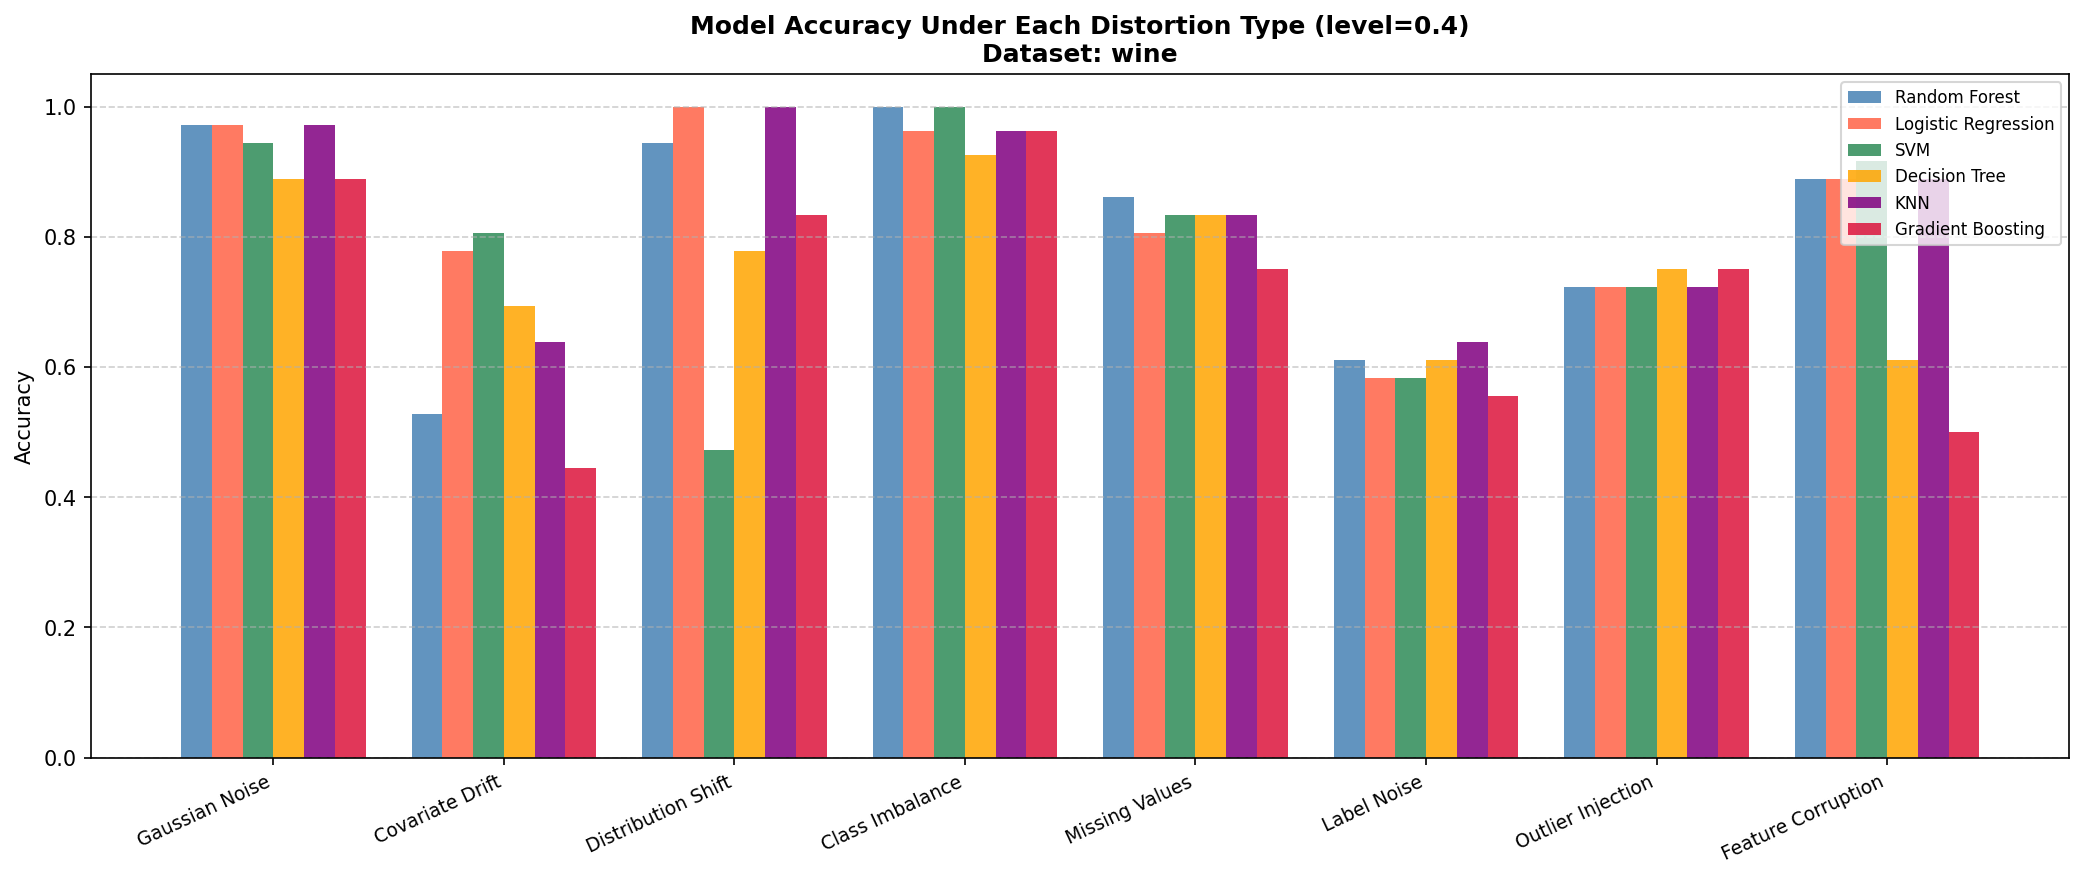

Data behind this chart, as committed beside it:
Distortion, RF Acc, RF F1, RF AUC, LR Acc, LR F1, LR AUC, S Acc, S F1, S AUC, DT Acc, DT F1, DT AUC, K Acc, K F1, K AUC, GB Acc, GB F1, GB AUC
Gaussian Noise, 0.972, 0.971, 1.0, 0.972, 0.971, 0.997, 0.944, 0.941, 1.0, 0.889, 0.891, 0.911, 0.972, 0.971, 0.998, 0.889, 0.895, 0.978
Covariate Drift, 0.528, 0.501, 0.967, 0.778, 0.788, 0.995, 0.806, 0.819, 0.936, 0.694, 0.701, 0.774, 0.639, 0.615, 0.934, 0.444, 0.33, 0.855
Distribution Shift, 0.944, 0.946, 0.997, 1.0, 1.0, 1.0, 0.472, 0.354, 0.99, 0.778, 0.784, 0.83, 1.0, 1.0, 1.0, 0.833, 0.837, 0.969
Class Imbalance, 1.0, 1.0, 1.0, 0.963, 0.958, 1.0, 1.0, 1.0, 1.0, 0.926, 0.922, 0.923, 0.963, 0.962, 0.998, 0.963, 0.965, 0.998
Missing Values, 0.861, 0.858, 0.984, 0.806, 0.807, 0.975, 0.833, 0.824, 0.963, 0.833, 0.832, 0.871, 0.833, 0.829, 0.891, 0.75, 0.743, 0.951
Label Noise, 0.611, 0.603, 0.718, 0.583, 0.57, 0.77, 0.583, 0.57, 0.72, 0.611, 0.595, 0.702, 0.639, 0.635, 0.714, 0.556, 0.544, 0.688
Outlier Injection, 0.722, 0.714, 0.904, 0.722, 0.714, 0.708, 0.722, 0.703, 0.881, 0.75, 0.744, 0.806, 0.722, 0.721, 0.797, 0.75, 0.747, 0.905
Feature Corruption, 0.889, 0.888, 0.994, 0.889, 0.891, 0.991, 0.917, 0.915, 0.992, 0.611, 0.486, 0.686, 0.889, 0.889, 0.988, 0.5, 0.393, 0.902
